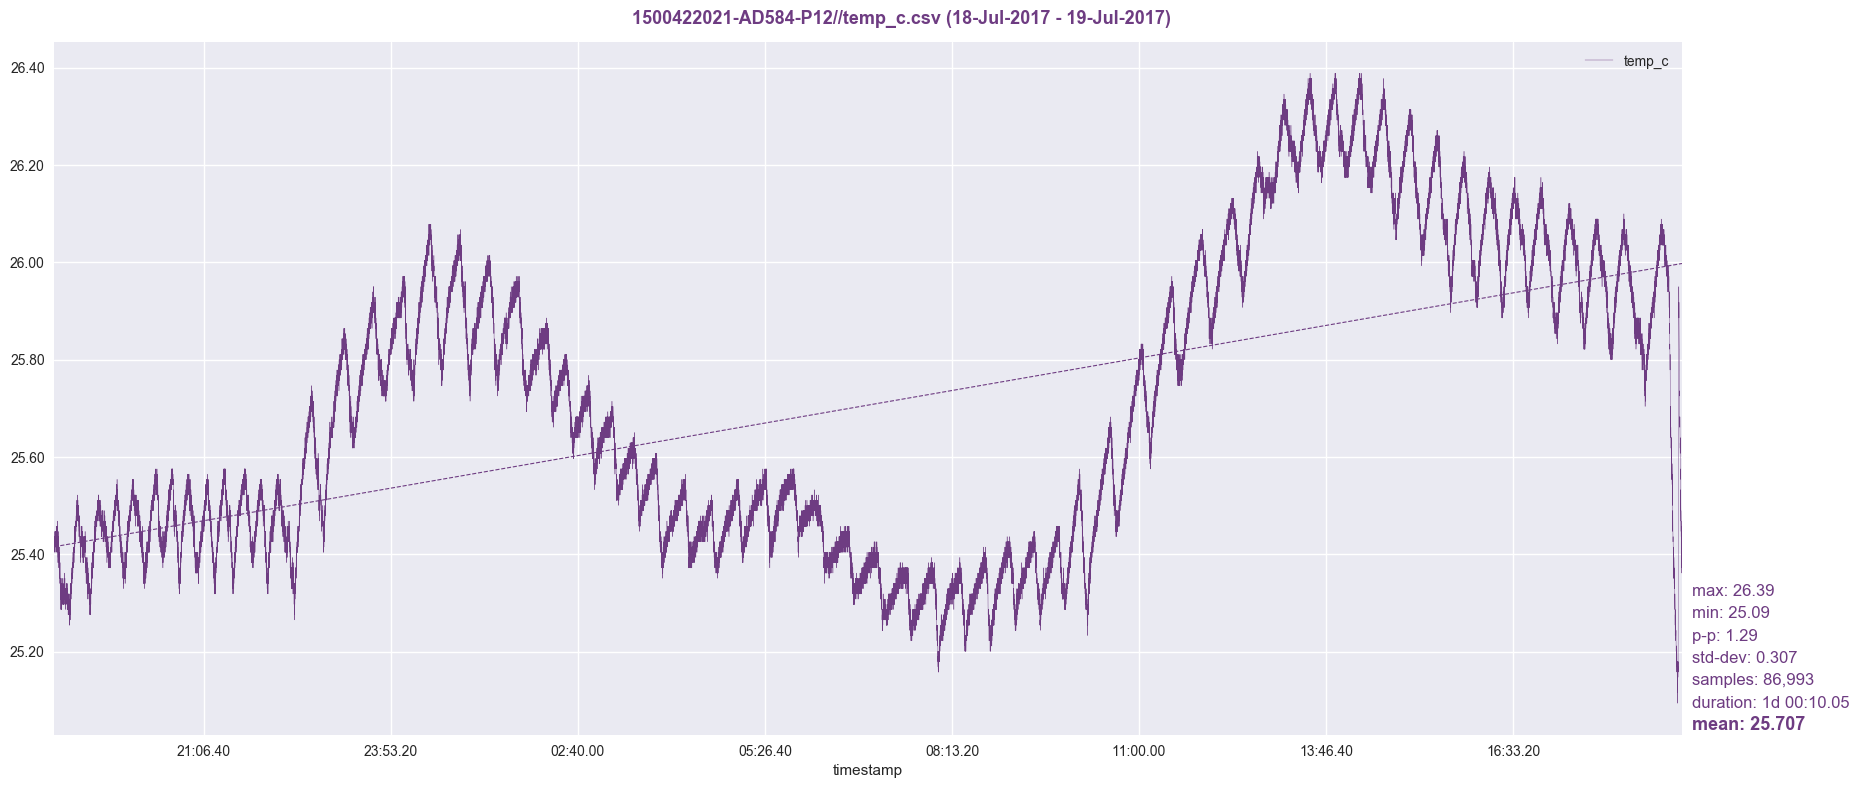

The data file committed next to this chart (first rows):
timestamp, temp_c
1500422022, 25.4
1500422023, 25.43
1500422024, 25.41
1500422025, 25.44
1500422026, 25.41
1500422027, 25.43
1500422028, 25.44
1500422029, 25.41
1500422030, 25.43
1500422031, 25.41
1500422032, 25.4
1500422033, 25.43
1500422034, 25.44
1500422035, 25.43
1500422036, 25.41
1500422037, 25.43
1500422038, 25.44
1500422039, 25.43
1500422040, 25.43
1500422041, 25.45
1500422042, 25.43
1500422043, 25.44
1500422044, 25.41
1500422045, 25.43
1500422046, 25.43
1500422047, 25.41
1500422048, 25.41
1500422049, 25.43
1500422050, 25.43
1500422051, 25.43
1500422052, 25.43
1500422053, 25.43
1500422054, 25.41
1500422055, 25.43
1500422056, 25.43
1500422057, 25.44
1500422058, 25.41
1500422059, 25.43
1500422060, 25.41
1500422061, 25.43
1500422062, 25.44
1500422063, 25.44
1500422064, 25.43
1500422065, 25.43
1500422066, 25.43
1500422067, 25.44
1500422068, 25.44
1500422069, 25.43
1500422070, 25.44
1500422071, 25.43
1500422072, 25.43
1500422073, 25.44
1500422074, 25.43
1500422075, 25.43
1500422076, 25.43
1500422077, 25.43
1500422078, 25.43
1500422079, 25.43
1500422080, 25.43
1500422081, 25.44
... 86,933 more rows
